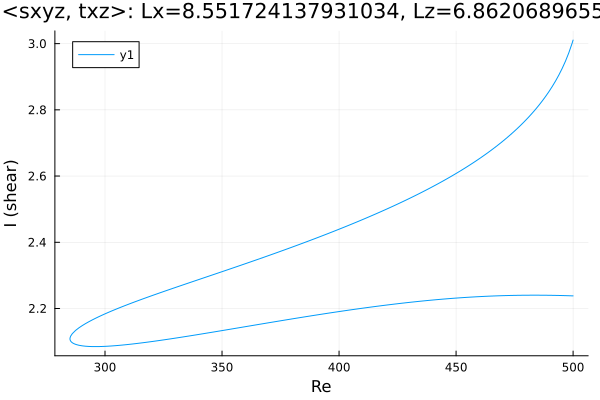

The data file committed next to this chart (first rows):
Re, shear
500.0, 2.238
499.4, 2.238
498, 2.239
496.6, 2.239
495.2, 2.239
493.8, 2.239
492.4, 2.24
490.9, 2.24
489.5, 2.24
488.1, 2.24
486.7, 2.24
485.3, 2.24
483.9, 2.24
482.5, 2.24
481.1, 2.24
479.6, 2.24
478.2, 2.24
476.8, 2.24
475.4, 2.24
474, 2.239
472.6, 2.239
471.2, 2.239
469.7, 2.239
468.3, 2.238
466.9, 2.238
465.5, 2.238
464.1, 2.237
462.7, 2.237
461.3, 2.236
459.8, 2.236
458.4, 2.235
457, 2.235
455.6, 2.234
454.2, 2.233
452.8, 2.233
451.4, 2.232
449.9, 2.231
448.5, 2.231
447.1, 2.23
445.7, 2.229
444.3, 2.228
442.9, 2.227
441.5, 2.226
440, 2.226
438.9, 2.225
437.5, 2.224
436.1, 2.223
434.7, 2.222
433.9, 2.221
432.5, 2.22
431, 2.219
429.6, 2.218
428.2, 2.217
426.8, 2.216
425.4, 2.215
424, 2.214
422.6, 2.212
421.1, 2.211
419.7, 2.21
418.3, 2.209
... 322 more rows
